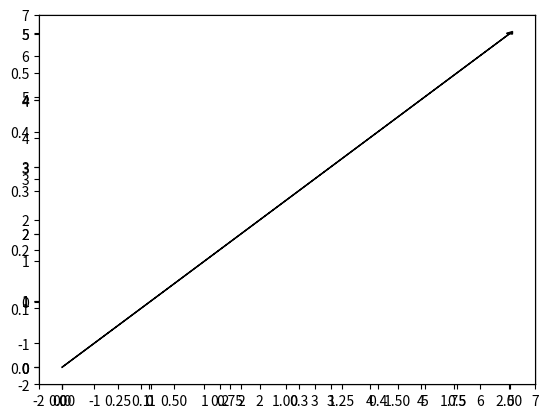

Write the Python code that produced this figure. (Note: this script raises an exception after producing the figure.)
import matplotlib.pyplot as plt
import numpy as np

ax = plt.axes()
ax.arrow(0, 0, 0.5, 0.5, head_width=0.05, head_length=0.1, fc='k', ec='k')
plt.show()

def plt_setting(xl,yl,xh,yh):
    plt.xlim(xl,xh)
    plt.ylim(yl,yh)
    

def plt_setting3D(ax,cl,ch):
    (xh,yh,zh)=ch
    (xl,yl,zl)=cl
    ax.set_xlim(xl,xh)
    ax.set_ylim(yl,yh)
    ax.set_zlim(zl,zh)
    

def plt_vec(ax,v,clr='k'):
    ax = plt.axes()
    xl,xh=ax.get_xlim()
    yl,yh=ax.get_ylim()
    d=np.sqrt((xl-xh)**2 + (yl-yh)**2)
    delt=0.02
    #print(d)
    ax.arrow(0, 0, v[0], v[1], head_width=d*delt, head_length=d*delt*1.3, fc=clr, ec=clr)
    

ax = plt.axes()
plt_setting(-2,-2,7,7)
v=[5,5]
plt_vec(ax,v,'b')
v=[2,5]
plt_vec(ax,v)
plt.show()

from mpl_toolkits.mplot3d import Axes3D
from matplotlib.patches import FancyArrowPatch
from mpl_toolkits.mplot3d import proj3d

class Arrow3D(FancyArrowPatch):
    def __init__(self, xs, ys, zs, *args, **kwargs):
        FancyArrowPatch.__init__(self, (0,0), (0,0), *args, **kwargs)
        self._verts3d = xs, ys, zs

    def draw(self, renderer):
        xs3d, ys3d, zs3d = self._verts3d
        xs, ys, zs = proj3d.proj_transform(xs3d, ys3d, zs3d, renderer.M)
        self.set_positions((xs[0],ys[0]),(xs[1],ys[1]))
        FancyArrowPatch.draw(self, renderer)

import matplotlib.pyplot as plt
from mpl_toolkits.mplot3d import Axes3D
fig = plt.figure(figsize=(15,15))
ax = fig.add_subplot(111, projection='3d')
v=[-2,-2,-2]
a = Arrow3D([0, v[0]], [0, v[1]], 
                [0, v[2]], mutation_scale=20, 
                lw=3, arrowstyle="->", color="r")
ax.add_artist(a)

plt_setting3D(ax,(-3,-3,-3),(2,2,2))

plt.draw()
plt.show()

v=[5,5]
plt_vec(ax,v,'b')

import matplotlib.pyplot as plt
from mpl_toolkits.mplot3d import Axes3D
import numpy as np

xs = np.random.random(50)
ys = np.random.random(50)
zs = np.random.random(50)

fig = plt.figure()  
ax = fig.add_subplot(111, projection='3d')  
ax.set_xlabel('X')
ax.set_ylabel('Y')
ax.set_zlabel('Z')
ax.scatter(xs, ys, zs)  
ax.set_zlim(-10,10)
plt.show()



